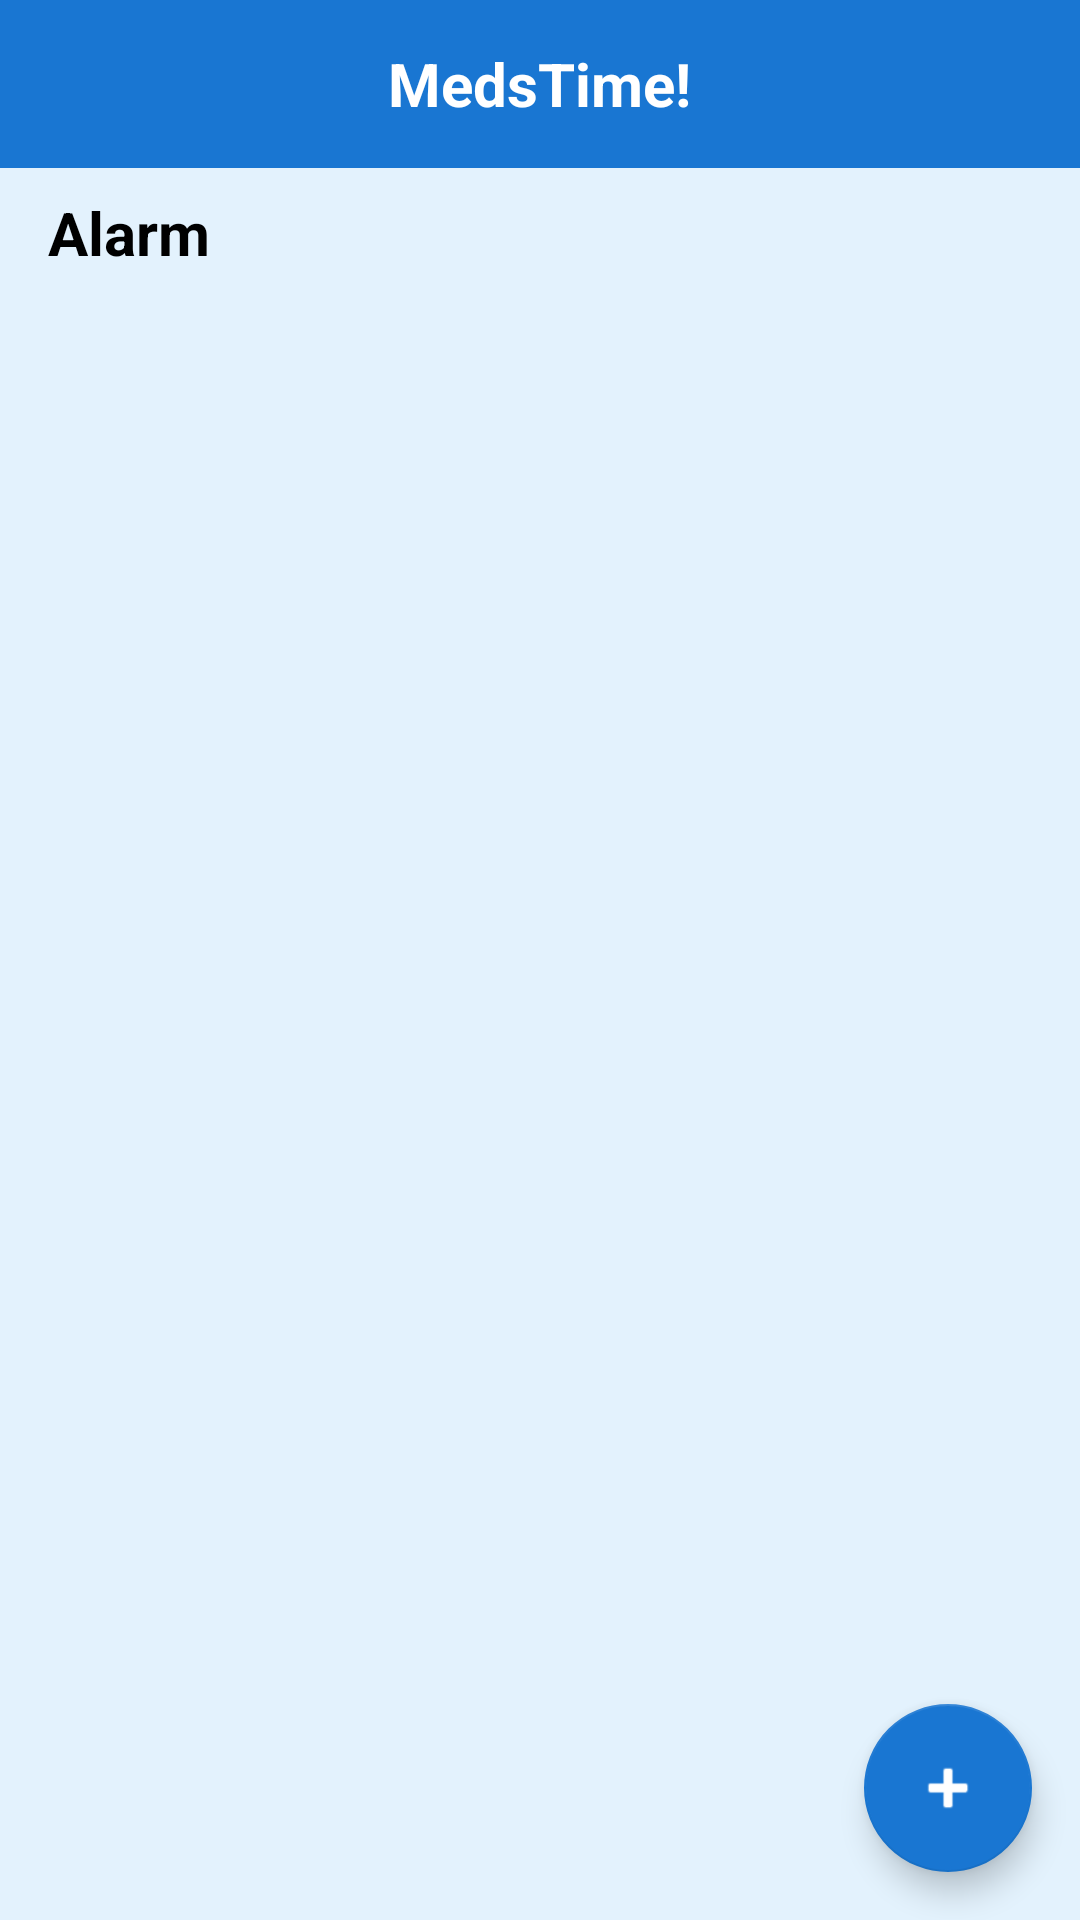

This screen was rendered from an Android layout file. Write that file and the resources it references.
<!-- AndroidManifest.xml: application theme Theme.MedsTime -->
<!-- res/layout/activity_homepage.xml -->
<?xml version="1.0" encoding="utf-8"?>
<androidx.constraintlayout.widget.ConstraintLayout
    xmlns:android="http://schemas.android.com/apk/res/android"
    xmlns:app="http://schemas.android.com/apk/res-auto"
    xmlns:tools="http://schemas.android.com/tools"
    android:id="@+id/main"
    android:layout_width="match_parent"
    android:layout_height="match_parent"
    android:background="#E3F2FD"
    tools:context=".HomepageActivity">

    
    <include
        android:id="@+id/mainHeader"
        layout="@layout/header"
        android:layout_width="0dp"
        android:layout_height="56dp"
        app:layout_constraintTop_toTopOf="parent"
        app:layout_constraintStart_toStartOf="parent"
        app:layout_constraintEnd_toEndOf="parent"/>

    
    <TextView
        android:id="@+id/title"
        android:layout_width="0dp"
        android:layout_height="wrap_content"
        android:text="Alarm"
        android:textSize="20sp"
        android:textStyle="bold"
        android:textColor="@android:color/black"
        android:gravity="start|center_vertical"
        android:layout_marginStart="16dp"
        android:layout_marginEnd="16dp"
        android:layout_marginTop="8dp"
        app:layout_constraintTop_toBottomOf="@id/mainHeader"
        app:layout_constraintStart_toStartOf="parent"
        app:layout_constraintEnd_toEndOf="parent"/>

    
    <androidx.recyclerview.widget.RecyclerView
        android:id="@+id/remindersRecyclerView"
        android:layout_width="0dp"
        android:layout_height="0dp"
        android:padding="8dp"
        android:clipToPadding="false"
        android:scrollbars="vertical"
        app:layout_constraintTop_toBottomOf="@id/title"
        app:layout_constraintBottom_toBottomOf="parent"
        app:layout_constraintStart_toStartOf="parent"
        app:layout_constraintEnd_toEndOf="parent"/>

    
    <com.google.android.material.floatingactionbutton.FloatingActionButton
        android:id="@+id/addReminderFab"
        android:layout_width="wrap_content"
        android:layout_height="wrap_content"
        android:contentDescription="Add Reminder"
        app:backgroundTint="#1976D2"
        app:srcCompat="@android:drawable/ic_input_add"
        app:tint="@android:color/white"
        app:layout_constraintEnd_toEndOf="parent"
        app:layout_constraintBottom_toBottomOf="parent"
        android:layout_margin="16dp"/>

</androidx.constraintlayout.widget.ConstraintLayout>
<!-- res/layout/header.xml (included above) -->
<?xml version="1.0" encoding="utf-8"?>
<RelativeLayout xmlns:android="http://schemas.android.com/apk/res/android"
    android:id="@+id/topBar"
    android:layout_width="match_parent"
    android:layout_height="56dp"
    android:background="#1976D2"
    android:paddingStart="16dp"
    android:paddingEnd="16dp">

    <TextView
        android:id="@+id/appTitle"
        android:layout_width="wrap_content"
        android:layout_height="match_parent"
        android:layout_centerInParent="true"
        android:gravity="center"
        android:text="MedsTime!"
        android:textSize="20sp"
        android:textStyle="bold"
        android:textColor="@android:color/white" />

    <ImageButton
        android:id="@+id/menuButton"
        android:layout_width="48dp"
        android:layout_height="48dp"
        android:layout_alignParentEnd="true"
        android:layout_centerVertical="true"
        android:background="?attr/selectableItemBackgroundBorderless"
        android:contentDescription="Menu"
        android:src="@drawable/ic_menu"
        android:tint="@android:color/white" />

</RelativeLayout>
<!-- resources referenced by this layout -->
<resources>
  <style name="Theme.MedsTime" parent="Base.Theme.MedsTime" />
  <style name="Base.Theme.MedsTime" parent="Theme.MaterialComponents.Light.NoActionBar">
          
          <item name="colorPrimary">#1976D2</item>
          <item name="colorPrimaryDark">#0D47A1</item>
          <item name="colorAccent">#00BCD4</item>
  
          
          <item name="android:windowBackground">#E3F2FD</item>
          <item name="android:colorBackground">#E3F2FD</item>
  
          
          <item name="android:textColorPrimary">@android:color/black</item>
          <item name="android:textColorSecondary">@android:color/black</item>
  
          
          <item name="cardViewStyle">@style/Widget.MedsTime.Card</item>
          <item name="floatingActionButtonStyle">@style/Widget.MedsTime.FAB</item>
  
          
          <item name="android:textColorPrimaryInverse">@android:color/white</item>
          <item name="android:textColorSecondaryInverse">@android:color/white</item>
      </style>
  <style name="Widget.MedsTime.Card" parent="Widget.MaterialComponents.CardView">
          <item name="cardBackgroundColor">@android:color/white</item>
          <item name="cardElevation">4dp</item>
          <item name="cardUseCompatPadding">true</item>
      </style>
  <style name="Widget.MedsTime.FAB" parent="Widget.MaterialComponents.FloatingActionButton">
          <item name="backgroundTint">#1976D2</item>
          <item name="tint">@android:color/white</item>
      </style>
  <style name="Widget.MaterialComponents.CardView" parent="Widget.MaterialComponents.CardView">
          <item name="strokeColor">#1976D2</item>
          <item name="strokeWidth">3dp</item>
      </style>
</resources>
